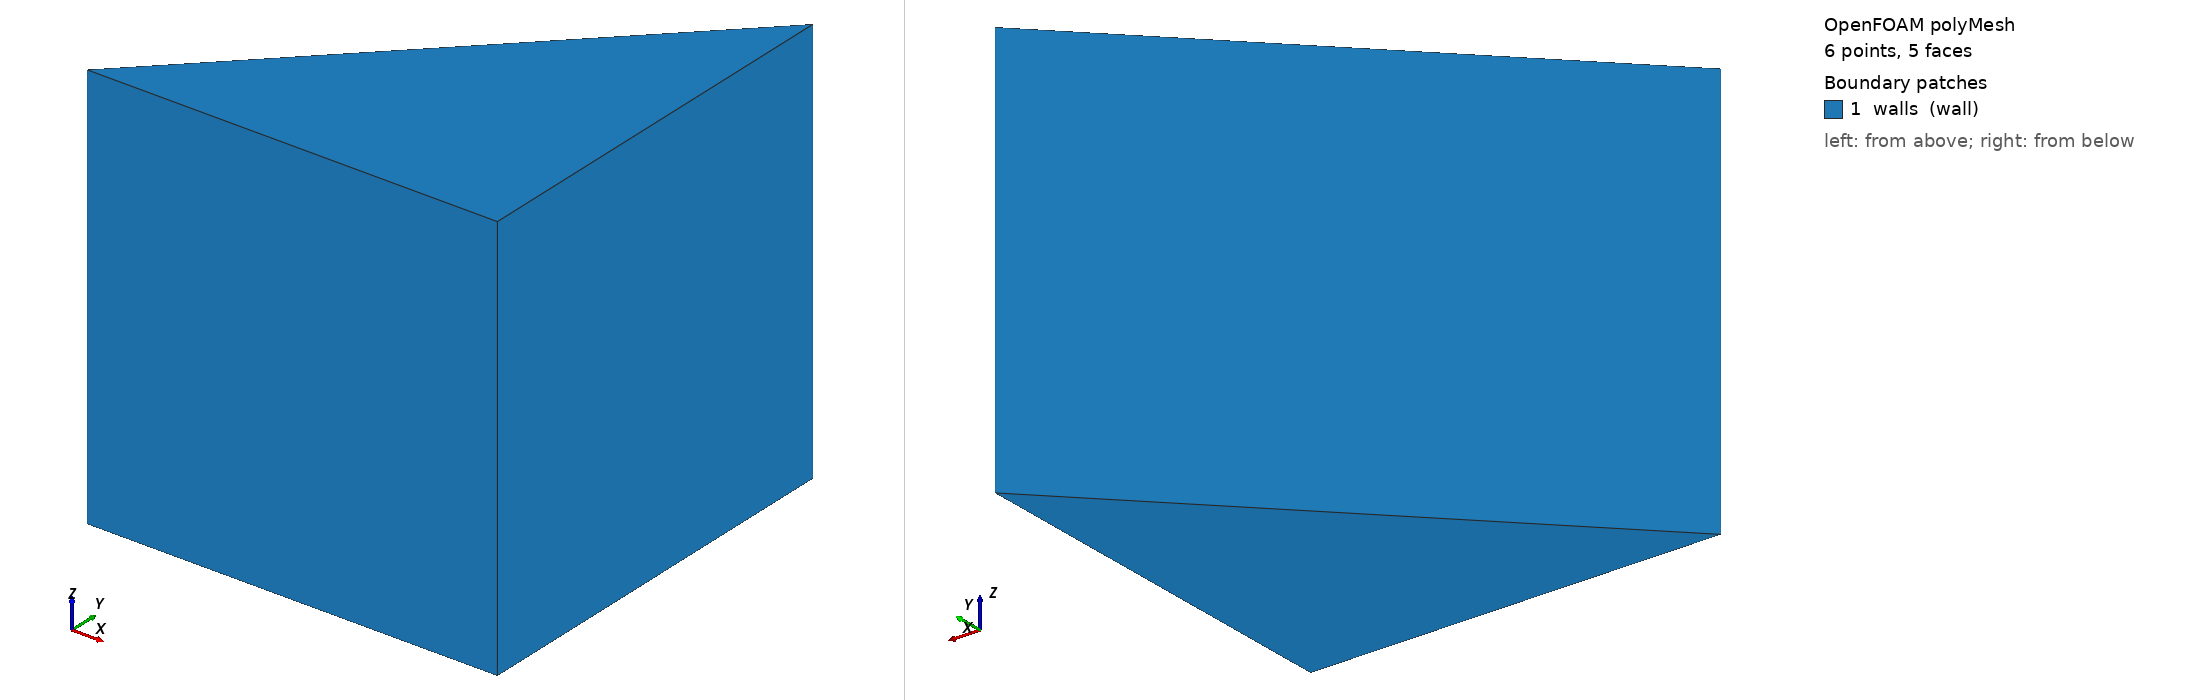

OpenFOAM case: the committed polyMesh, 6 points, 5 faces. Boundary patches (legend numbers): 1 walls (wall). Left view from above one corner, right view from below the opposite corner. Boundary conditions: 0 field file(s) under 0/; 0 of 1 drawn patches have an entry in a shipped field file.

=== constant/polyMesh/boundary ===
/*--------------------------------*- C++ -*----------------------------------*\
  =========                 |
  \\      /  F ield         | OpenFOAM: The Open Source CFD Toolbox
   \\    /   O peration     | Website:  https://openfoam.org
    \\  /    A nd           | Version:  13
     \\/     M anipulation  |
\*---------------------------------------------------------------------------*/
FoamFile
{
    format      ascii;
    class       polyBoundaryMesh;
    location    "constant/polyMesh";
    object      boundary;
}
// * * * * * * * * * * * * * * * * * * * * * * * * * * * * * * * * * * * * * //


1
(
    walls
    {
        type            wall;
        nFaces          5;
        startFace       0;
    }
)

// ************************************************************************* //


Also in the case, not shown: constant/polyMesh/faces (numeric list); constant/polyMesh/neighbour (numeric list); constant/polyMesh/owner (numeric list); constant/polyMesh/points (numeric list).
